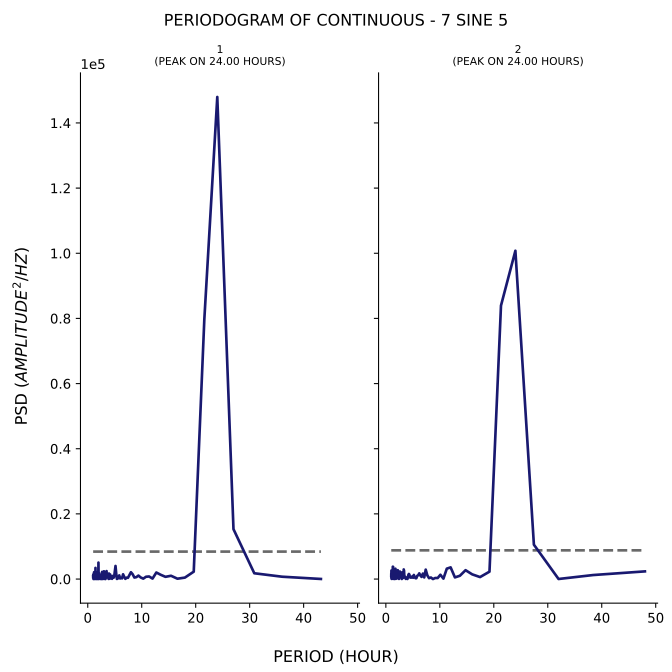

The table this chart was drawn from, first rows:
test, period, psd
1, 43.2, 26.6
1, 36.0, 720.7
1, 30.86, 1777
1, 27.0, 15313
1, 24.0, 147963
1, 21.6, 79743
1, 19.64, 2268
1, 18.0, 445.9
1, 16.62, 106.8
1, 15.43, 1010
1, 14.4, 681.6
1, 13.5, 1322
1, 12.71, 2007
1, 12.0, 143.9
1, 11.37, 790
1, 10.8, 708.6
1, 10.29, 128.3
1, 9.818, 479.1
1, 9.391, 1061
1, 9.0, 584.8
1, 8.64, 468.4
1, 8.308, 1500
1, 8.0, 2090
1, 7.714, 1219
1, 7.448, 385.7
1, 7.2, 430.3
1, 6.968, 64.02
1, 6.75, 707.2
1, 6.545, 1458
1, 6.353, 203.7
1, 6.171, 402.2
1, 6.0, 174.7
1, 5.838, 1125
1, 5.684, 576.1
1, 5.538, 113.7
1, 5.4, 42.73
1, 5.268, 1751
1, 5.143, 4015
1, 5.023, 2322
1, 4.909, 961.3
1, 4.8, 427.4
1, 4.696, 543.5
1, 4.596, 947.5
1, 4.5, 75.02
1, 4.408, 842.4
1, 4.32, 276.4
1, 4.235, 439.9
1, 4.154, 1408
1, 4.075, 85.81
1, 4.0, 933.5
1, 3.927, 1698
1, 3.857, 43.55
1, 3.789, 586.2
1, 3.724, 1542
1, 3.661, 620.2
1, 3.6, 502
1, 3.541, 641.8
1, 3.484, 2443
1, 3.429, 1624
1, 3.375, 619
... 341 more rows
